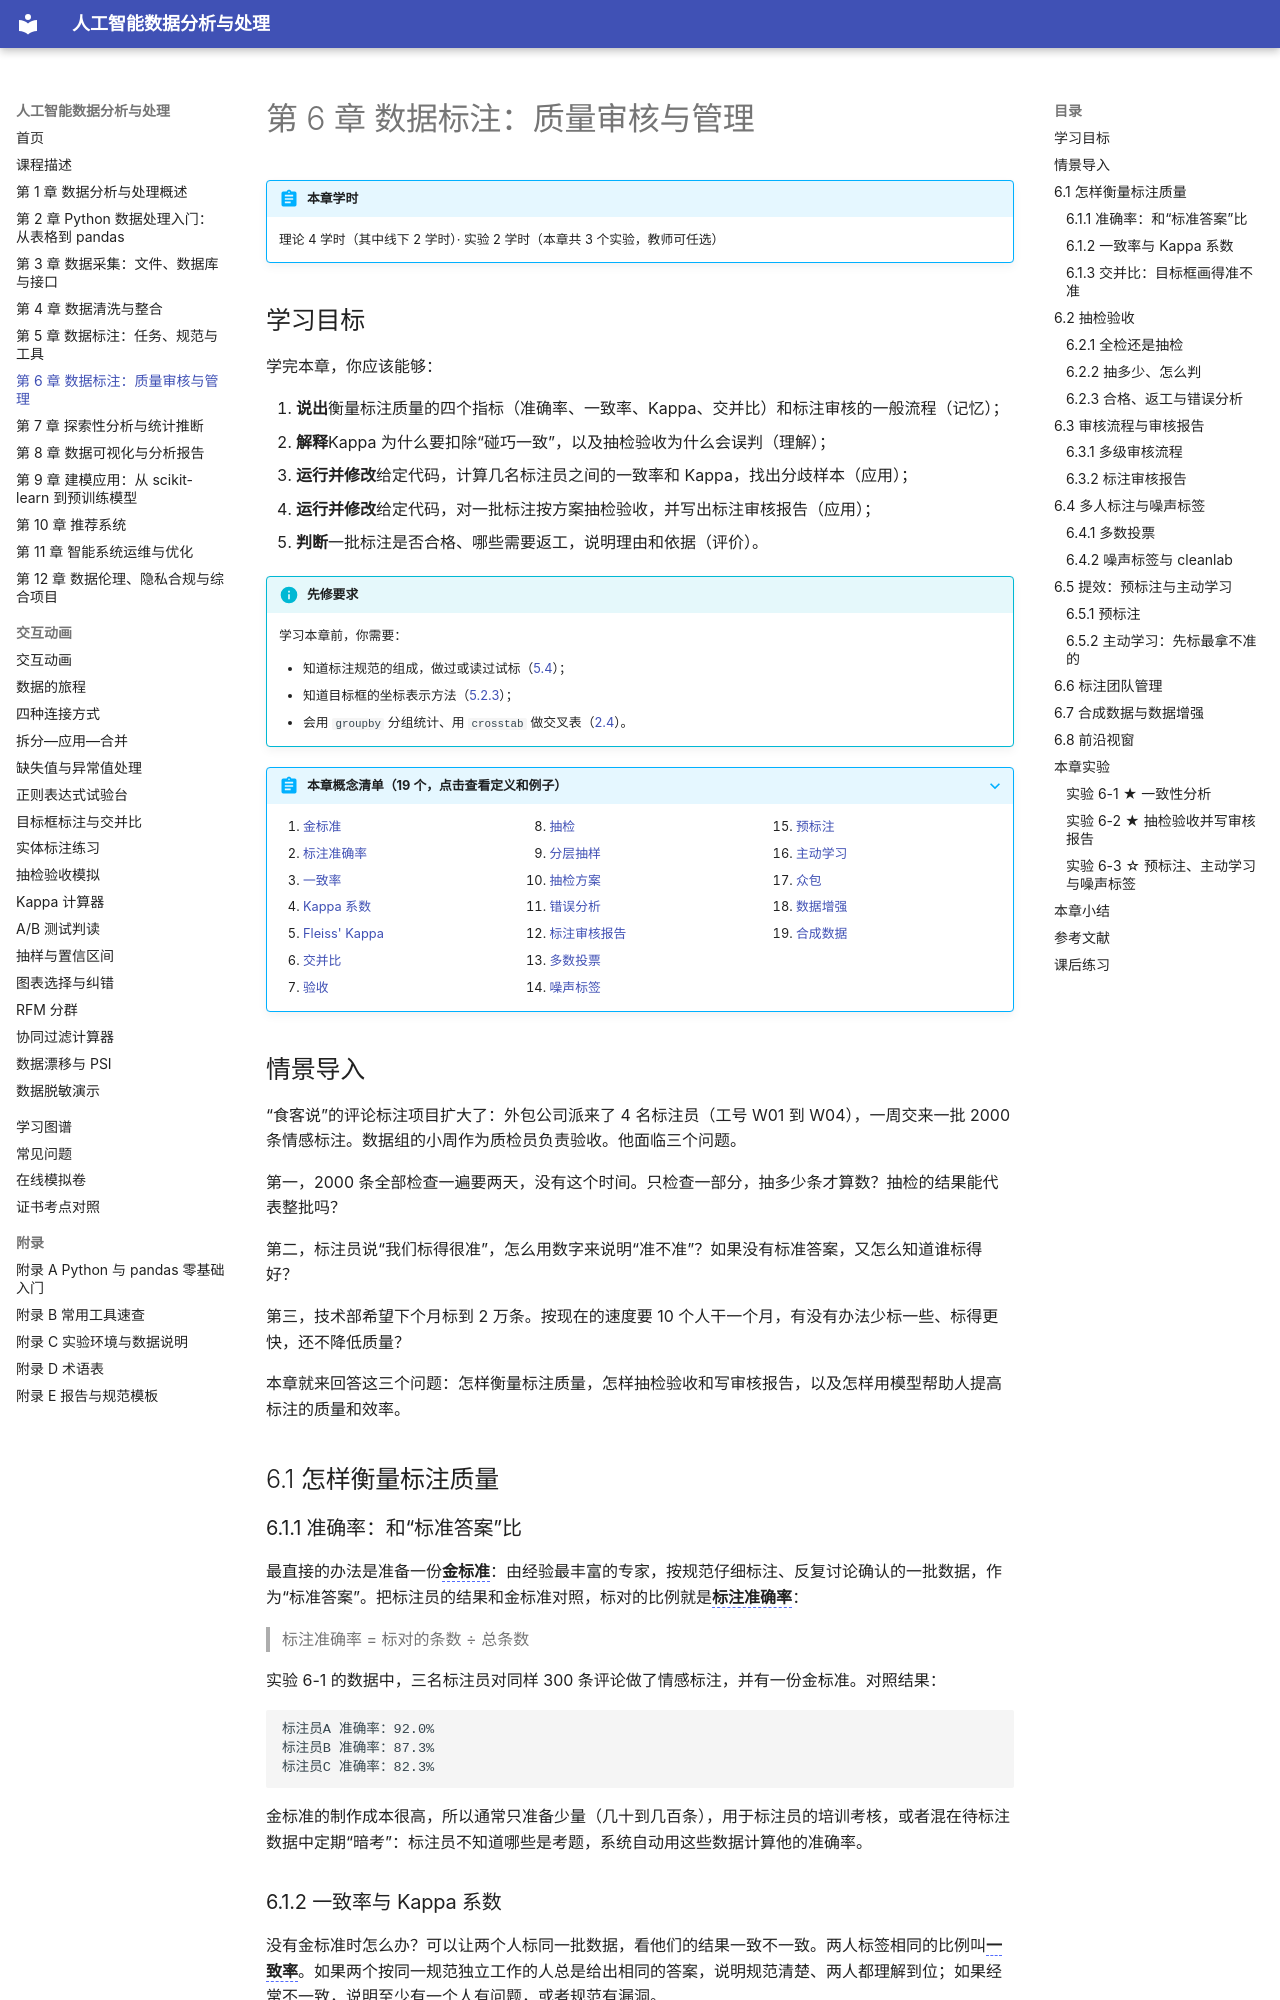

repository: MingziFu9/ai-data-analysis · page: chapters/06-annotation-qa/index.html · generator: mkdocs

---
title: 第 6 章 数据标注：质量审核与管理
description: 用准确率、一致率、Kappa 系数和交并比衡量标注质量，按抽检方案验收一批标注并写审核报告，用多数投票、预标注、主动学习和 cleanlab 提高标注的质量与效率，以及标注团队的管理
---

# 第 6 章 数据标注：质量审核与管理

!!! abstract "本章学时"
    理论 4 学时（其中线下 2 学时）· 实验 2 学时（本章共 3 个实验，教师可任选）

## 学习目标

学完本章，你应该能够：

1. **说出**衡量标注质量的四个指标（准确率、一致率、Kappa、交并比）和标注审核的一般流程（记忆）；
2. **解释**Kappa 为什么要扣除“碰巧一致”，以及抽检验收为什么会误判（理解）；
3. **运行并修改**给定代码，计算几名标注员之间的一致率和 Kappa，找出分歧样本（应用）；
4. **运行并修改**给定代码，对一批标注按方案抽检验收，并写出标注审核报告（应用）；
5. **判断**一批标注是否合格、哪些需要返工，说明理由和依据（评价）。

!!! info "先修要求"
    学习本章前，你需要：

    - 知道标注规范的组成，做过或读过试标（[5.4](../05-annotation/index.md#54)）；
    - 知道目标框的坐标表示方法（[5.2.3](../05-annotation/index.md#523)）；
    - 会用 `groupby` 分组统计、用 `crosstab` 做交叉表（[2.4](../02-pandas/index.md#24)）。

??? abstract "本章概念清单（19 个，点击查看定义和例子）"
    1. [金标准](../../appendix/glossary.md#g-金标准)
    2. [标注准确率](../../appendix/glossary.md#g-标注准确率)
    3. [一致率](../../appendix/glossary.md#g-一致率)
    4. [Kappa 系数](../../appendix/glossary.md#g-Kappa-系数)
    5. [Fleiss' Kappa](../../appendix/glossary.md#g-Fleiss'-Kappa)
    6. [交并比](../../appendix/glossary.md#g-交并比)
    7. [验收](../../appendix/glossary.md#g-验收)
    8. [抽检](../../appendix/glossary.md#g-抽检)
    9. [分层抽样](../../appendix/glossary.md#g-分层抽样)
    10. [抽检方案](../../appendix/glossary.md#g-抽检方案)
    11. [错误分析](../../appendix/glossary.md#g-错误分析)
    12. [标注审核报告](../../appendix/glossary.md#g-标注审核报告)
    13. [多数投票](../../appendix/glossary.md#g-多数投票)
    14. [噪声标签](../../appendix/glossary.md#g-噪声标签)
    15. [预标注](../../appendix/glossary.md#g-预标注)
    16. [主动学习](../../appendix/glossary.md#g-主动学习)
    17. [众包](../../appendix/glossary.md#g-众包)
    18. [数据增强](../../appendix/glossary.md#g-数据增强)
    19. [合成数据](../../appendix/glossary.md#g-合成数据)

## 情景导入

“食客说”的评论标注项目扩大了：外包公司派来了 4 名标注员（工号 W01 到 W04），一周交来一批 2000 条情感标注。数据组的小周作为质检员负责验收。他面临三个问题。

第一，2000 条全部检查一遍要两天，没有这个时间。只检查一部分，抽多少条才算数？抽检的结果能代表整批吗？

第二，标注员说“我们标得很准”，怎么用数字来说明“准不准”？如果没有标准答案，又怎么知道谁标得好？

第三，技术部希望下个月标到 2 万条。按现在的速度要 10 个人干一个月，有没有办法少标一些、标得更快，还不降低质量？

本章就来回答这三个问题：怎样衡量标注质量，怎样抽检验收和写审核报告，以及怎样用模型帮助人提高标注的质量和效率。
